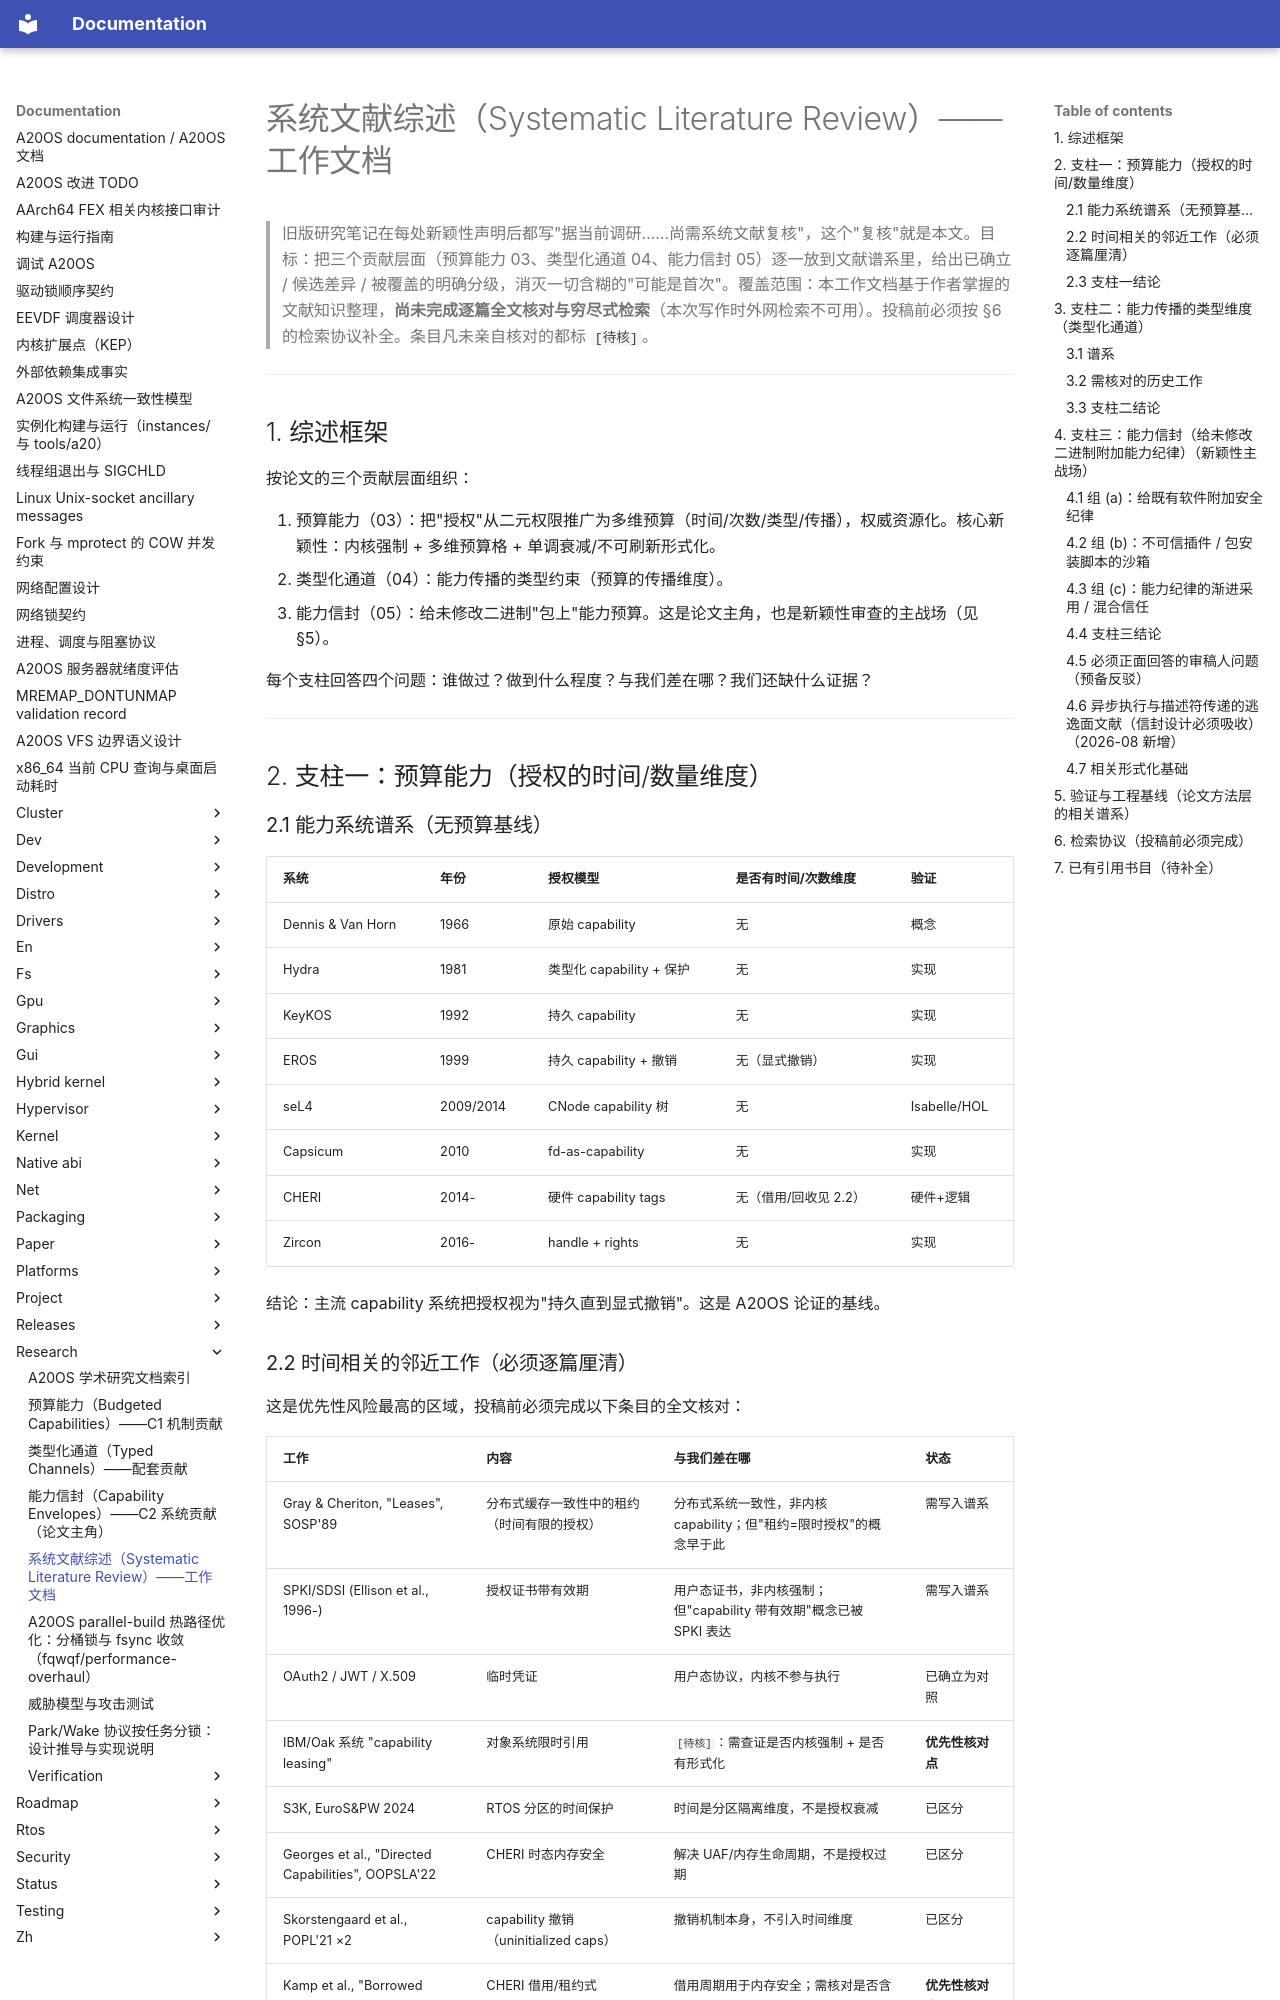

repository: fQwQf/A20OS · page: research/09-literature-review/index.html · generator: mkdocs

# 系统文献综述（Systematic Literature Review）——工作文档

> 旧版研究笔记在每处新颖性声明后都写"据当前调研……尚需系统文献复核"，这个"复核"就是本文。目标：把三个贡献层面（预算能力 03、类型化通道 04、能力信封 05）逐一放到文献谱系里，给出已确立 / 候选差异 / 被覆盖的明确分级，消灭一切含糊的"可能是首次"。覆盖范围：本工作文档基于作者掌握的文献知识整理，**尚未完成逐篇全文核对与穷尽式检索**（本次写作时外网检索不可用）。投稿前必须按 §6 的检索协议补全。条目凡未亲自核对的都标 `[待核]`。

---

## 1. 综述框架

按论文的三个贡献层面组织：

1. 预算能力（03）：把"授权"从二元权限推广为多维预算（时间/次数/类型/传播），权威资源化。核心新颖性：内核强制 + 多维预算格 + 单调衰减/不可刷新形式化。
2. 类型化通道（04）：能力传播的类型约束（预算的传播维度）。
3. 能力信封（05）：给未修改二进制"包上"能力预算。这是论文主角，也是新颖性审查的主战场（见 §5）。

每个支柱回答四个问题：谁做过？做到什么程度？与我们差在哪？我们还缺什么证据？

---

## 2. 支柱一：预算能力（授权的时间/数量维度）

### 2.1 能力系统谱系（无预算基线）

| 系统 | 年份 | 授权模型 | 是否有时间/次数维度 | 验证 |
|------|------|---------|-------------------|------|
| Dennis & Van Horn | 1966 | 原始 capability | 无 | 概念 |
| Hydra | 1981 | 类型化 capability + 保护 | 无 | 实现 |
| KeyKOS | 1992 | 持久 capability | 无 | 实现 |
| EROS | 1999 | 持久 capability + 撤销 | 无（显式撤销） | 实现 |
| seL4 | 2009/2014 | CNode capability 树 | 无 | Isabelle/HOL |
| Capsicum | 2010 | fd-as-capability | 无 | 实现 |
| CHERI | 2014- | 硬件 capability tags | 无（借用/回收见 2.2） | 硬件+逻辑 |
| Zircon | 2016- | handle + rights | 无 | 实现 |

结论：主流 capability 系统把授权视为"持久直到显式撤销"。这是 A20OS 论证的基线。

### 2.2 时间相关的邻近工作（必须逐篇厘清）

这是优先性风险最高的区域，投稿前必须完成以下条目的全文核对：

| 工作 | 内容 | 与我们差在哪 | 状态 |
|------|------|------------|------|
| Gray & Cheriton, "Leases", SOSP'89 | 分布式缓存一致性中的租约（时间有限的授权） | 分布式系统一致性，非内核 capability；但"租约=限时授权"的概念早于此 | 需写入谱系 |
| SPKI/SDSI (Ellison et al., 1996-) | 授权证书带有效期 | 用户态证书，非内核强制；但"capability 带有效期"概念已被 SPKI 表达 | 需写入谱系 |
| OAuth2 / JWT / X.509 | 临时凭证 | 用户态协议，内核不参与执行 | 已确立为对照 |
| IBM/Oak 系统 "capability leasing" | 对象系统限时引用 | `[待核]`：需查证是否内核强制 + 是否有形式化 | **优先性核对点** |
| S3K, EuroS&PW 2024 | RTOS 分区的时间保护 | 时间是分区隔离维度，不是授权衰减 | 已区分 |
| Georges et al., "Directed Capabilities", OOPSLA'22 | CHERI 时态内存安全 | 解决 UAF/内存生命周期，不是授权过期 | 已区分 |
| Skorstengaard et al., POPL'21 ×2 | capability 撤销（uninitialized caps） | 撤销机制本身，不引入时间维度 | 已区分 |
| Kamp et al., "Borrowed Capabilities", 2024 | CHERI 借用/租约式 capability 生命周期 | 借用周期用于内存安全；需核对是否含授权过期 | **优先性核对点** |
| CHERIvoke, EuroS&P'23 | 指针撤销 | 撤销机制 | 已区分 |
| Zylos / "Capability Leasing" (2026) | `[待核]` | 原文档 06 引用；需获取原文确认其是否覆盖内核级时间衰减 | **优先性核对点** |

### 2.3 支柱一结论

- 已确立：主流能力系统无授权时间维度；临时凭证（OAuth/JWT/X.509/SPKI）存在于用户态。
- 候选差异：内核强制的、带形式化保证（单调衰减/不可刷新/过期原子）的时态能力。
- 被覆盖风险：capability leasing（IBM/Oak）、Borrowed Capabilities（2024）若被证明包含了"内核级时间衰减 + 保证"，则我们的贡献收窄为"形式化 + 与类型化通道/委托链的组合 + 供应链应用"。
- 证据缺口：这些近邻工作的精确语义，投稿前必须完成原文核对。

---

## 3. 支柱二：能力传播的类型维度（类型化通道）
